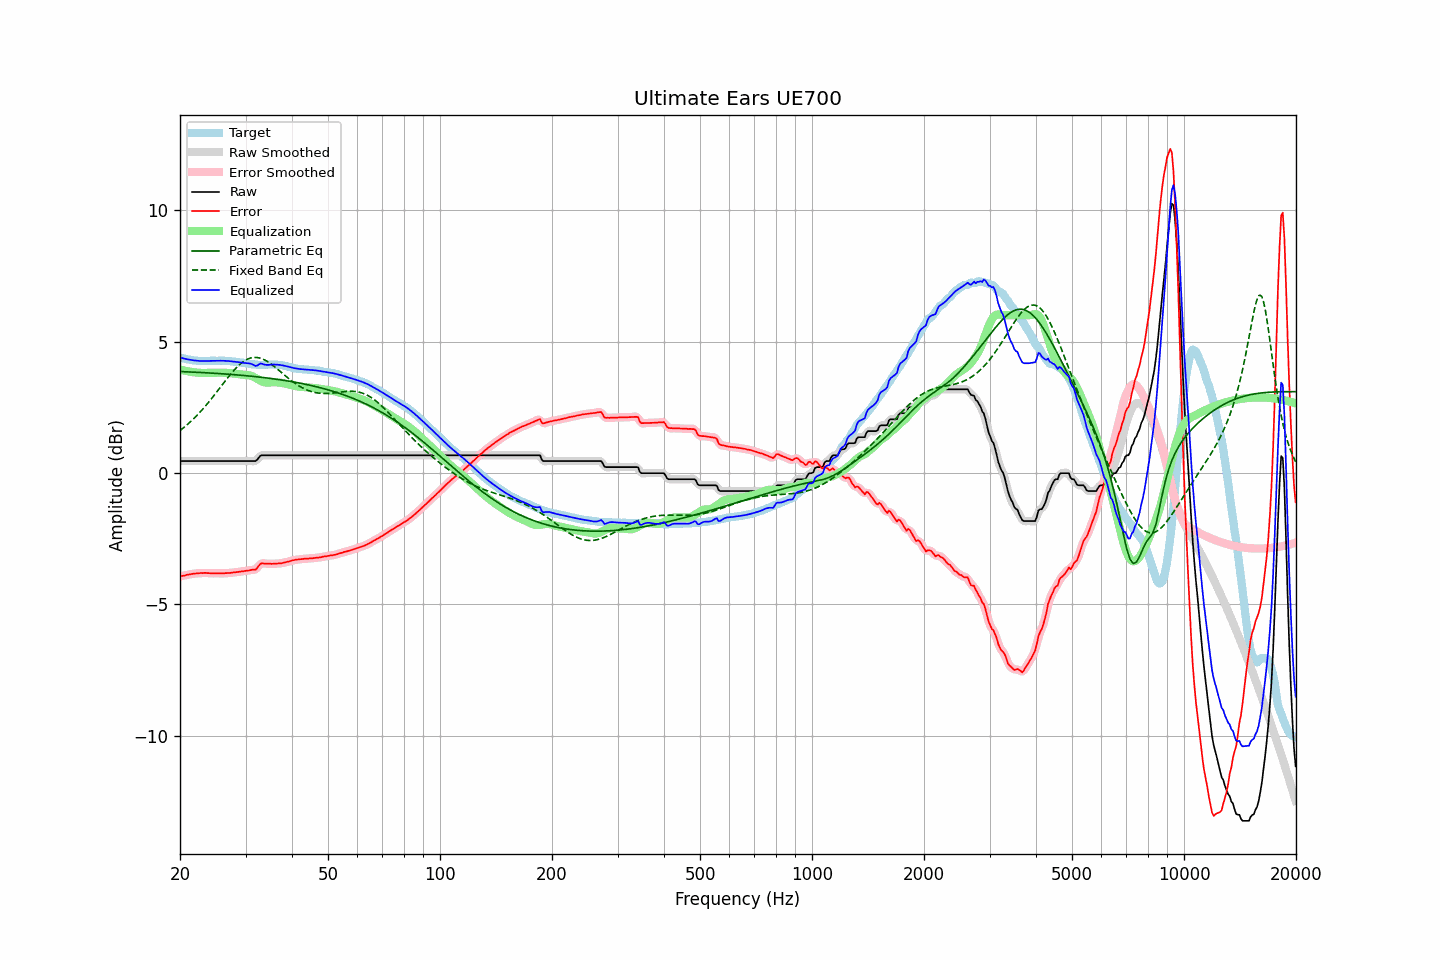

The data file committed next to this chart (first rows):
frequency, raw, error, smoothed, error_smoothed, equalization, parametric_eq, fixed_band_eq, equalized_raw, equalized_smoothed, target
20.00, 0.45, -3.94, 0.45, -3.94, 3.94, 3.86, 1.61, 4.39, 4.39, 4.39
20.20, 0.45, -3.92, 0.45, -3.92, 3.92, 3.86, 1.66, 4.38, 4.38, 4.37
20.40, 0.45, -3.91, 0.45, -3.91, 3.91, 3.85, 1.71, 4.36, 4.36, 4.36
20.61, 0.45, -3.90, 0.45, -3.89, 3.89, 3.85, 1.76, 4.35, 4.35, 4.35
20.81, 0.45, -3.88, 0.45, -3.88, 3.88, 3.85, 1.81, 4.33, 4.33, 4.33
21.02, 0.45, -3.87, 0.45, -3.87, 3.87, 3.85, 1.87, 4.32, 4.32, 4.32
21.23, 0.45, -3.86, 0.45, -3.85, 3.85, 3.84, 1.92, 4.31, 4.31, 4.31
21.44, 0.45, -3.84, 0.45, -3.84, 3.84, 3.84, 1.98, 4.30, 4.30, 4.30
21.66, 0.45, -3.83, 0.45, -3.83, 3.83, 3.84, 2.03, 4.29, 4.29, 4.29
21.87, 0.45, -3.82, 0.45, -3.83, 3.83, 3.83, 2.09, 4.28, 4.28, 4.28
22.09, 0.45, -3.82, 0.45, -3.82, 3.82, 3.83, 2.16, 4.27, 4.27, 4.28
22.31, 0.45, -3.81, 0.45, -3.81, 3.81, 3.83, 2.22, 4.27, 4.27, 4.27
22.54, 0.45, -3.81, 0.45, -3.81, 3.81, 3.83, 2.28, 4.26, 4.26, 4.27
22.76, 0.45, -3.80, 0.45, -3.81, 3.81, 3.82, 2.35, 4.26, 4.26, 4.25
22.99, 0.45, -3.81, 0.45, -3.80, 3.80, 3.82, 2.42, 4.26, 4.26, 4.26
23.22, 0.45, -3.80, 0.45, -3.80, 3.80, 3.82, 2.49, 4.26, 4.26, 4.25
23.45, 0.45, -3.80, 0.45, -3.80, 3.81, 3.81, 2.56, 4.26, 4.26, 4.25
23.69, 0.45, -3.81, 0.45, -3.80, 3.81, 3.81, 2.63, 4.26, 4.26, 4.26
23.92, 0.45, -3.81, 0.45, -3.81, 3.81, 3.81, 2.71, 4.26, 4.26, 4.26
24.16, 0.45, -3.82, 0.45, -3.81, 3.81, 3.80, 2.78, 4.26, 4.26, 4.27
24.40, 0.45, -3.82, 0.45, -3.82, 3.81, 3.80, 2.86, 4.27, 4.27, 4.27
24.65, 0.45, -3.81, 0.45, -3.82, 3.81, 3.79, 2.94, 4.27, 4.27, 4.27
24.89, 0.45, -3.81, 0.45, -3.81, 3.82, 3.79, 3.01, 4.27, 4.27, 4.27
25.14, 0.45, -3.81, 0.45, -3.81, 3.82, 3.79, 3.09, 4.27, 4.27, 4.27
25.39, 0.45, -3.81, 0.45, -3.82, 3.82, 3.78, 3.17, 4.27, 4.27, 4.27
25.65, 0.45, -3.82, 0.45, -3.82, 3.82, 3.78, 3.25, 4.27, 4.27, 4.27
25.91, 0.45, -3.82, 0.45, -3.82, 3.82, 3.77, 3.33, 4.27, 4.27, 4.27
26.16, 0.45, -3.82, 0.45, -3.82, 3.81, 3.77, 3.41, 4.27, 4.27, 4.27
26.43, 0.45, -3.81, 0.45, -3.81, 3.81, 3.77, 3.49, 4.27, 4.27, 4.26
26.69, 0.45, -3.81, 0.45, -3.81, 3.81, 3.76, 3.57, 4.26, 4.26, 4.26
26.96, 0.45, -3.80, 0.45, -3.80, 3.80, 3.76, 3.65, 4.26, 4.26, 4.26
27.23, 0.45, -3.80, 0.45, -3.80, 3.80, 3.75, 3.72, 4.25, 4.25, 4.26
27.50, 0.45, -3.79, 0.45, -3.79, 3.79, 3.75, 3.79, 4.25, 4.25, 4.25
27.77, 0.45, -3.78, 0.45, -3.78, 3.79, 3.74, 3.86, 4.24, 4.24, 4.23
28.05, 0.45, -3.78, 0.45, -3.78, 3.78, 3.74, 3.93, 4.23, 4.23, 4.23
28.33, 0.45, -3.77, 0.45, -3.77, 3.77, 3.73, 4.00, 4.22, 4.22, 4.22
28.62, 0.45, -3.77, 0.45, -3.76, 3.76, 3.73, 4.06, 4.22, 4.22, 4.22
28.90, 0.45, -3.75, 0.45, -3.75, 3.75, 3.72, 4.12, 4.21, 4.21, 4.21
29.19, 0.45, -3.74, 0.45, -3.75, 3.75, 3.72, 4.17, 4.20, 4.20, 4.20
29.48, 0.45, -3.74, 0.45, -3.74, 3.74, 3.71, 4.22, 4.19, 4.19, 4.20
29.78, 0.45, -3.73, 0.45, -3.73, 3.73, 3.71, 4.26, 4.18, 4.18, 4.18
30.08, 0.45, -3.72, 0.45, -3.72, 3.73, 3.70, 4.30, 4.18, 4.18, 4.17
30.38, 0.45, -3.72, 0.45, -3.71, 3.72, 3.69, 4.33, 4.17, 4.17, 4.17
30.68, 0.45, -3.70, 0.45, -3.70, 3.71, 3.69, 4.35, 4.17, 4.17, 4.16
30.99, 0.45, -3.69, 0.45, -3.69, 3.70, 3.68, 4.38, 4.15, 4.15, 4.15
31.30, 0.45, -3.68, 0.45, -3.69, 3.68, 3.68, 4.39, 4.13, 4.13, 4.13
31.61, 0.45, -3.68, 0.45, -3.68, 3.65, 3.67, 4.40, 4.10, 4.10, 4.13
31.93, 0.45, -3.68, 0.47, -3.66, 3.62, 3.66, 4.40, 4.07, 4.08, 4.13
32.24, 0.50, -3.61, 0.52, -3.60, 3.58, 3.66, 4.39, 4.08, 4.10, 4.12
32.57, 0.58, -3.53, 0.58, -3.53, 3.54, 3.65, 4.38, 4.13, 4.12, 4.11
32.89, 0.65, -3.46, 0.64, -3.47, 3.51, 3.64, 4.37, 4.17, 4.15, 4.11
33.22, 0.67, -3.43, 0.67, -3.44, 3.48, 3.64, 4.34, 4.16, 4.15, 4.11
33.55, 0.67, -3.44, 0.68, -3.44, 3.46, 3.63, 4.32, 4.13, 4.14, 4.12
33.89, 0.67, -3.45, 0.68, -3.44, 3.44, 3.62, 4.29, 4.12, 4.12, 4.12
34.23, 0.67, -3.45, 0.67, -3.45, 3.44, 3.61, 4.25, 4.11, 4.11, 4.12
34.57, 0.67, -3.45, 0.67, -3.45, 3.44, 3.61, 4.21, 4.11, 4.11, 4.13
34.92, 0.67, -3.45, 0.67, -3.45, 3.44, 3.60, 4.17, 4.12, 4.12, 4.12
35.27, 0.67, -3.46, 0.67, -3.45, 3.45, 3.59, 4.13, 4.12, 4.12, 4.13
35.62, 0.67, -3.45, 0.67, -3.45, 3.45, 3.58, 4.08, 4.13, 4.13, 4.13
35.97, 0.67, -3.45, 0.67, -3.45, 3.45, 3.57, 4.03, 4.13, 4.13, 4.12
... 635 more rows
